2-way image classification set "arctic-wildlife" from GitHub (mukesh02032007/DL); label vocabulary: arctic fox, walrus.

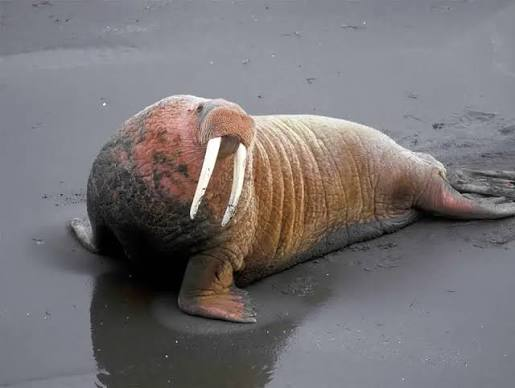
Label: walrus

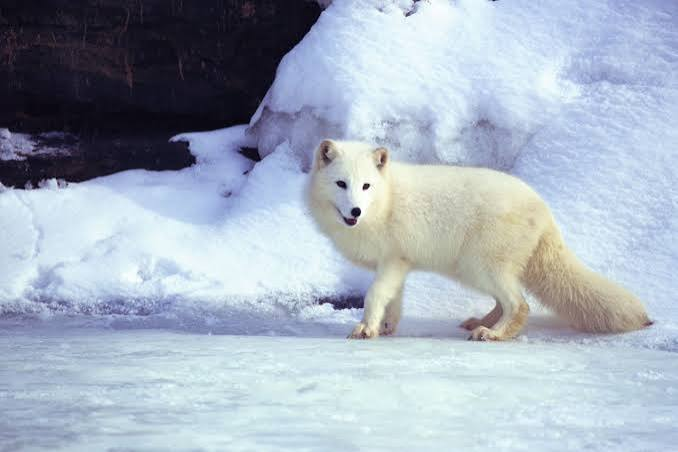
Label: arctic fox

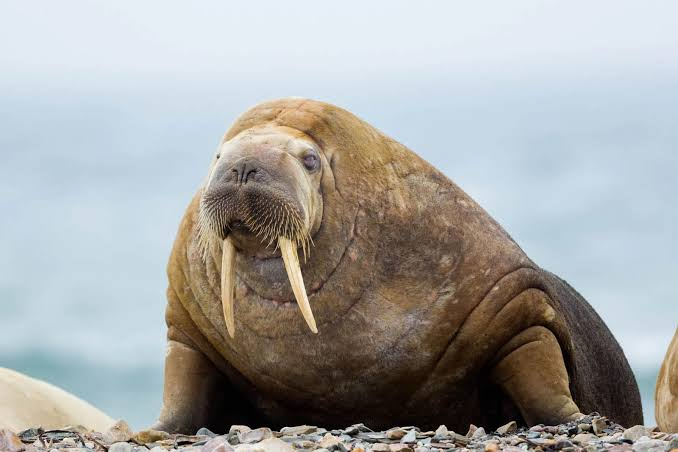
Label: walrus

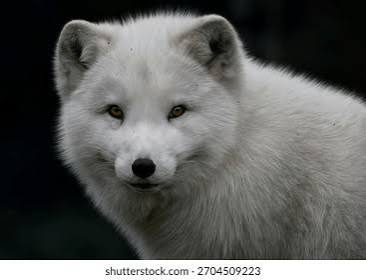
Label: arctic fox

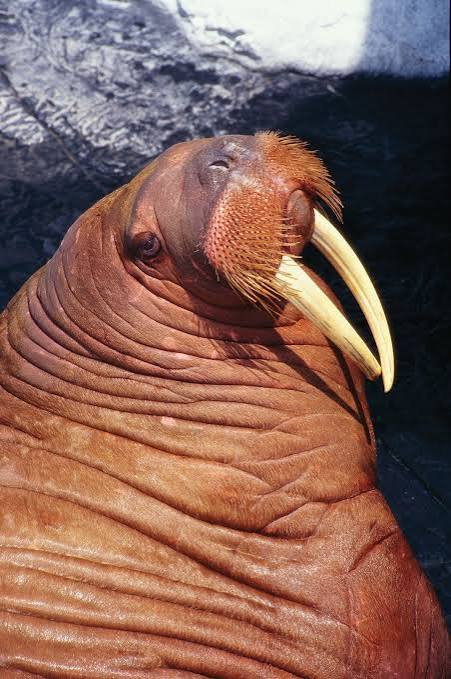
Label: walrus

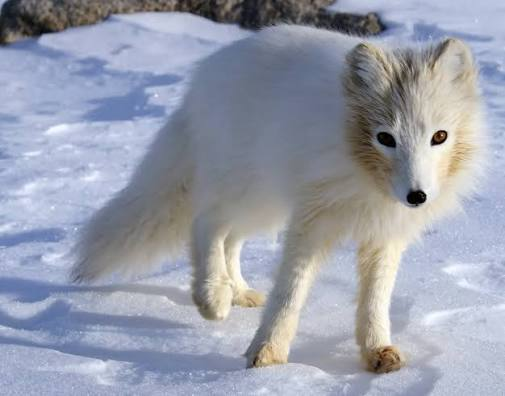
Label: arctic fox
